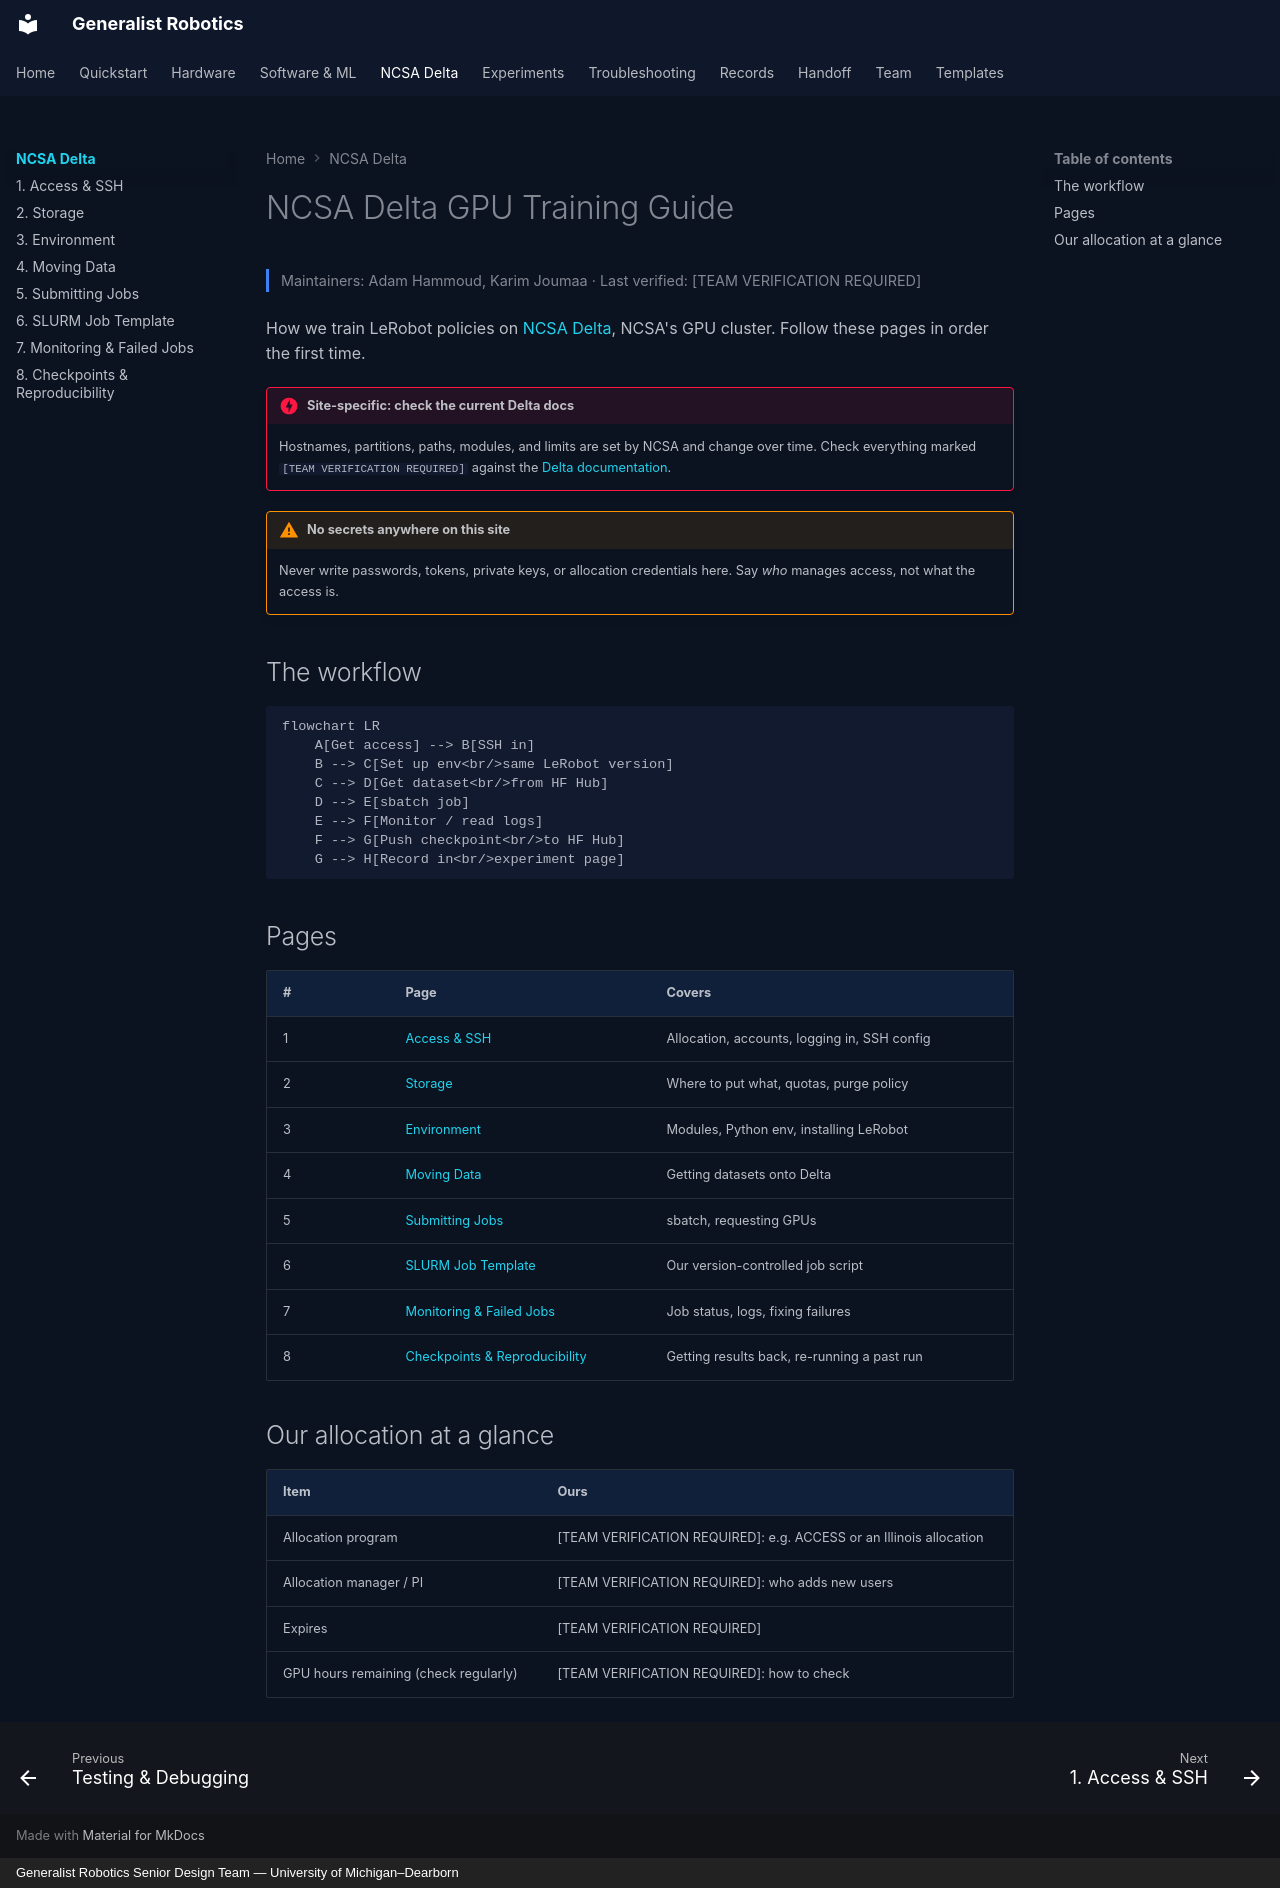

repository: eshkembi18/UMD-Robotics · page: delta/index.html · generator: mkdocs · copyright: Generalist Robotics Senior Design Team — University of Michigan–Dearborn

# NCSA Delta GPU Training Guide

<p class="gr-meta">Maintainers: Adam Hammoud, Karim Joumaa · Last verified: [TEAM VERIFICATION REQUIRED]</p>

How we train LeRobot policies on [NCSA Delta](https://docs.ncsa.illinois.edu/systems/delta/), NCSA's GPU cluster. Follow these pages in order the first time.

!!! danger "Site-specific: check the current Delta docs"
    Hostnames, partitions, paths, modules, and limits are set by NCSA and change over time. Check everything marked `[TEAM VERIFICATION REQUIRED]` against the [Delta documentation](https://docs.ncsa.illinois.edu/systems/delta/).

!!! warning "No secrets anywhere on this site"
    Never write passwords, tokens, private keys, or allocation credentials here. Say *who* manages access, not what the access is.

## The workflow

```mermaid
flowchart LR
    A[Get access] --> B[SSH in]
    B --> C[Set up env<br/>same LeRobot version]
    C --> D[Get dataset<br/>from HF Hub]
    D --> E[sbatch job]
    E --> F[Monitor / read logs]
    F --> G[Push checkpoint<br/>to HF Hub]
    G --> H[Record in<br/>experiment page]
```

## Pages

| # | Page | Covers |
|---|---|---|
| 1 | [Access & SSH](access.md) | Allocation, accounts, logging in, SSH config |
| 2 | [Storage](storage.md) | Where to put what, quotas, purge policy |
| 3 | [Environment](environment.md) | Modules, Python env, installing LeRobot |
| 4 | [Moving Data](data-transfer.md) | Getting datasets onto Delta |
| 5 | [Submitting Jobs](jobs.md) | sbatch, requesting GPUs |
| 6 | [SLURM Job Template](slurm-template.md) | Our version-controlled job script |
| 7 | [Monitoring & Failed Jobs](monitoring.md) | Job status, logs, fixing failures |
| 8 | [Checkpoints & Reproducibility](checkpoints-reproduce.md) | Getting results back, re-running a past run |

## Our allocation at a glance

| Item | Ours |
|---|---|
| Allocation program | [TEAM VERIFICATION REQUIRED]: e.g. ACCESS or an Illinois allocation |
| Allocation manager / PI | [TEAM VERIFICATION REQUIRED]: who adds new users |
| Expires | [TEAM VERIFICATION REQUIRED] |
| GPU hours remaining (check regularly) | [TEAM VERIFICATION REQUIRED]: how to check |
